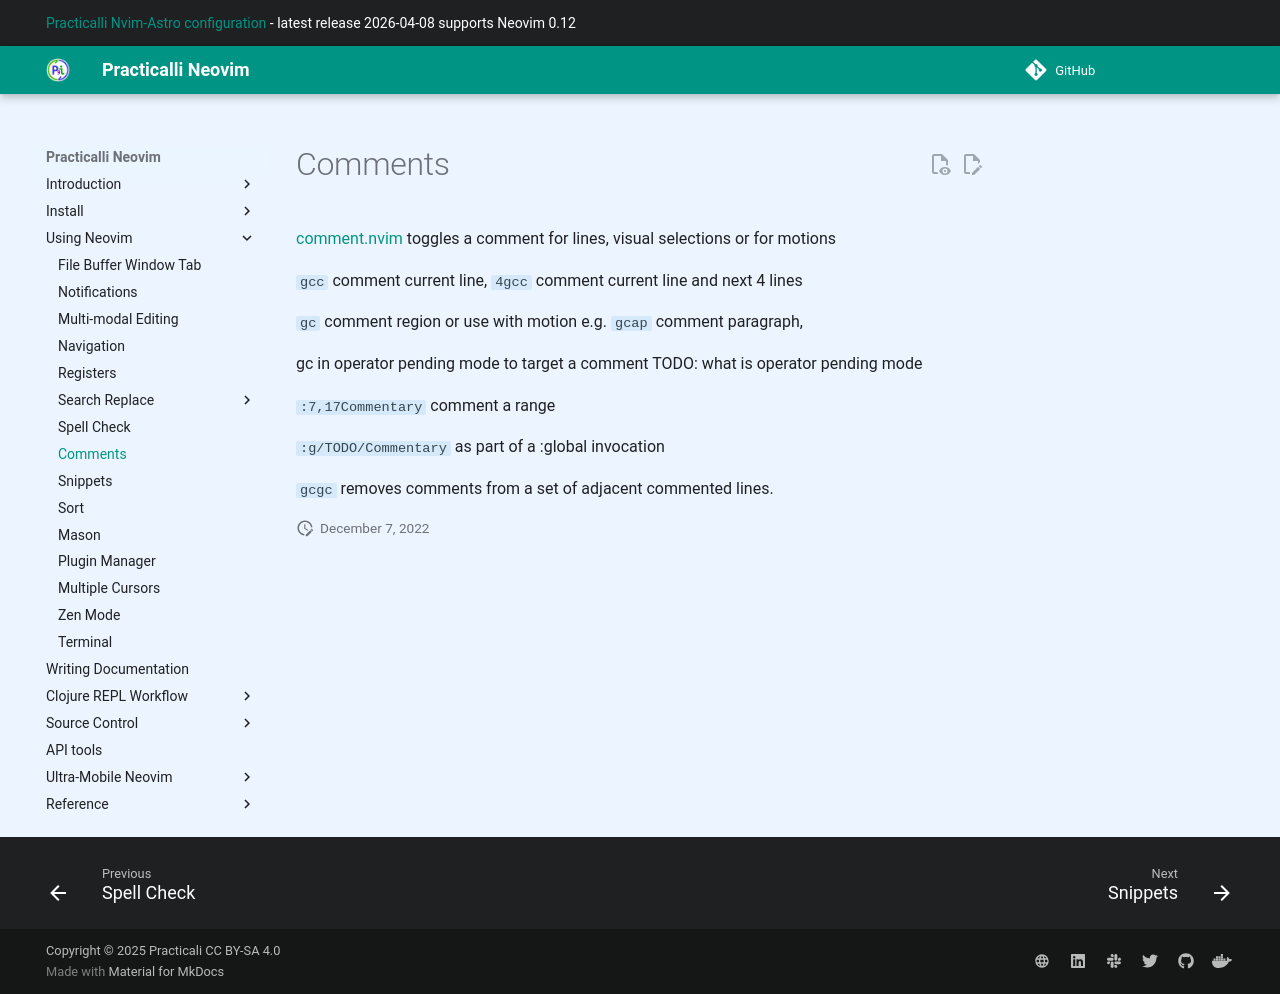

repository: practicalli/neovim · page: using-neovim/comments/index.html · generator: mkdocs

# Comments

[comment.nvim](https://github.com/terrortylor/nvim-comment){target=_blank} toggles a comment for lines, visual selections or for motions

`gcc` comment current line, `4gcc` comment current line and next 4 lines

`gc` comment region or use with motion e.g. `gcap` comment paragraph,

gc in operator pending mode to target a comment TODO: what is operator pending mode

`:7,17Commentary` comment a range

`:g/TODO/Commentary` as part of a :global invocation

`gcgc` removes comments from a set of adjacent commented lines.
